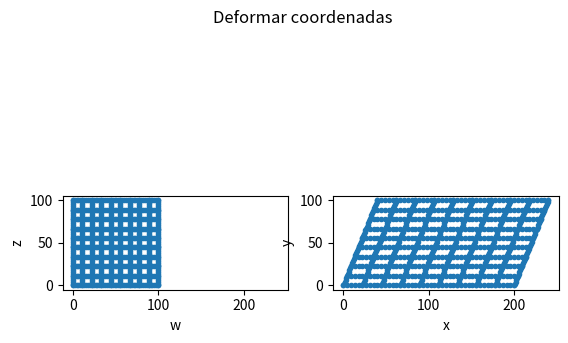

Here is the Python script that generated this plot:
#!/usr/bin/env python3
# -*- coding: utf-8 -*-
"""
Created on Thu Aug 31 14:29:42 2023

[redacted]
"""

import matplotlib.pyplot as plt
import numpy as np


def proyectarPts(T, wz):
    assert(T.shape == (2,2)) # chequeo de matriz 2x2
    assert(T.shape[1] == wz.shape[0]) # multiplicacion matricial valida   
    xy = wz.copy()
    for j in range(len(wz[0])):
            xy[0][j] = T[0][0] * wz[0][j] + T[0][1] * wz[1][j]
            xy[1][j] = T[1][0] * wz[0][j] + T[1][1] * wz[1][j]
    return xy

def pointsGrid(corners):
    # crear 10 lineas horizontales
    [w1, z1] = np.meshgrid(np.linspace(corners[0,0], corners[1,0], 46),
                        np.linspace(corners[0,1], corners[1,1], 10))

    [w2, z2] = np.meshgrid(np.linspace(corners[0,0], corners[1,0], 10),
                        np.linspace(corners[0,1], corners[1,1], 46))

    w = np.concatenate((w1.reshape(1,-1),w2.reshape(1,-1)),1)
    z = np.concatenate((z1.reshape(1,-1),z2.reshape(1,-1)),1)
    wz = np.concatenate((w,z))
                         
    return wz
          
def vistform(T, wz, titulo=''):
    # transformar los puntos de entrada usando T
    xy = proyectarPts(T, wz)
    if xy is None:
        print('No fue implementada correctamente la proyeccion de coordenadas')
        return
    # calcular los limites para ambos plots
    minlim = np.min(np.concatenate((wz, xy), 1), axis=1)
    maxlim = np.max(np.concatenate((wz, xy), 1), axis=1)

    bump = [np.max(((maxlim[0] - minlim[0]) * 0.05, 0.1)),
            np.max(((maxlim[1] - minlim[1]) * 0.05, 0.1))]
    limits = [[minlim[0]-bump[0], maxlim[0]+bump[0]],
               [minlim[1]-bump[1], maxlim[1]+bump[1]]]             

    fig, (ax1, ax2) = plt.subplots(1, 2)         
    fig.suptitle(titulo)
    grid_plot(ax1, wz, limits, 'w', 'z')    
    grid_plot(ax2, xy, limits, 'x', 'y')    
    
def grid_plot(ax, ab, limits, a_label, b_label):
    ax.plot(ab[0,:], ab[1,:], '.')
    ax.set(aspect='equal',
           xlim=limits[0], ylim=limits[1],
           xlabel=a_label, ylabel=b_label)


def main():
    print('Ejecutar el programa')
    # generar el tipo de transformacion dando valores a la matriz T
    T = np.array([[2, 0.4],[0,1.]])
    #T = np.array([[(-1/4)*np.pi, 1],[1,(1/4)*np.pi]]) R de 45°
    corners = np.array([[0,0],[100,100]])
    wz = pointsGrid(corners)
    vistform(T, wz, 'Deformar coordenadas')
    
    
if __name__ == "__main__":
    main()
